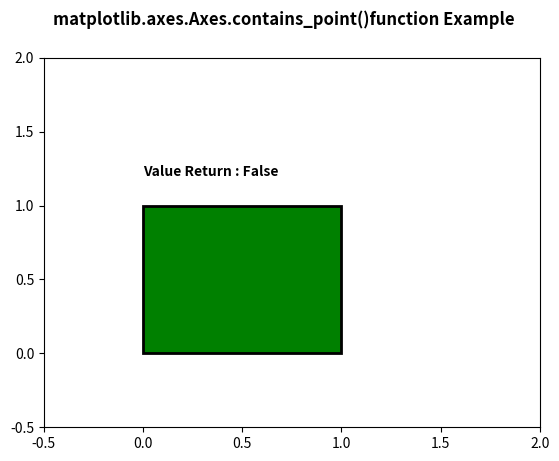

Python code for this plot:
# Implementation of matplotlib function
import matplotlib.pyplot as plt
from matplotlib.path import Path
import matplotlib.patches as patches


verts = [(0., 0.), (0., 1.),
		(1., 1.), (1., 0.),
		(0., 0.)]

codes = [Path.MOVETO, Path.LINETO,
		Path.LINETO, Path.LINETO, Path.CLOSEPOLY]

path = Path(verts, codes)

fig, ax = plt.subplots()
patch = patches.PathPatch(path, facecolor ='green', lw = 2)
ax.add_patch(patch)
ax.set_xlim(-0.5, 2)
ax.set_ylim(-0.5, 2)

ax.text(0, 1.2,
		"Value Return : "+ str(path.contains_point([5, 5])),
		fontweight ="bold",
		fontsize = 10)

fig.suptitle('matplotlib.axes.Axes.contains_point()\
function Example', fontweight ="bold")

plt.show()
